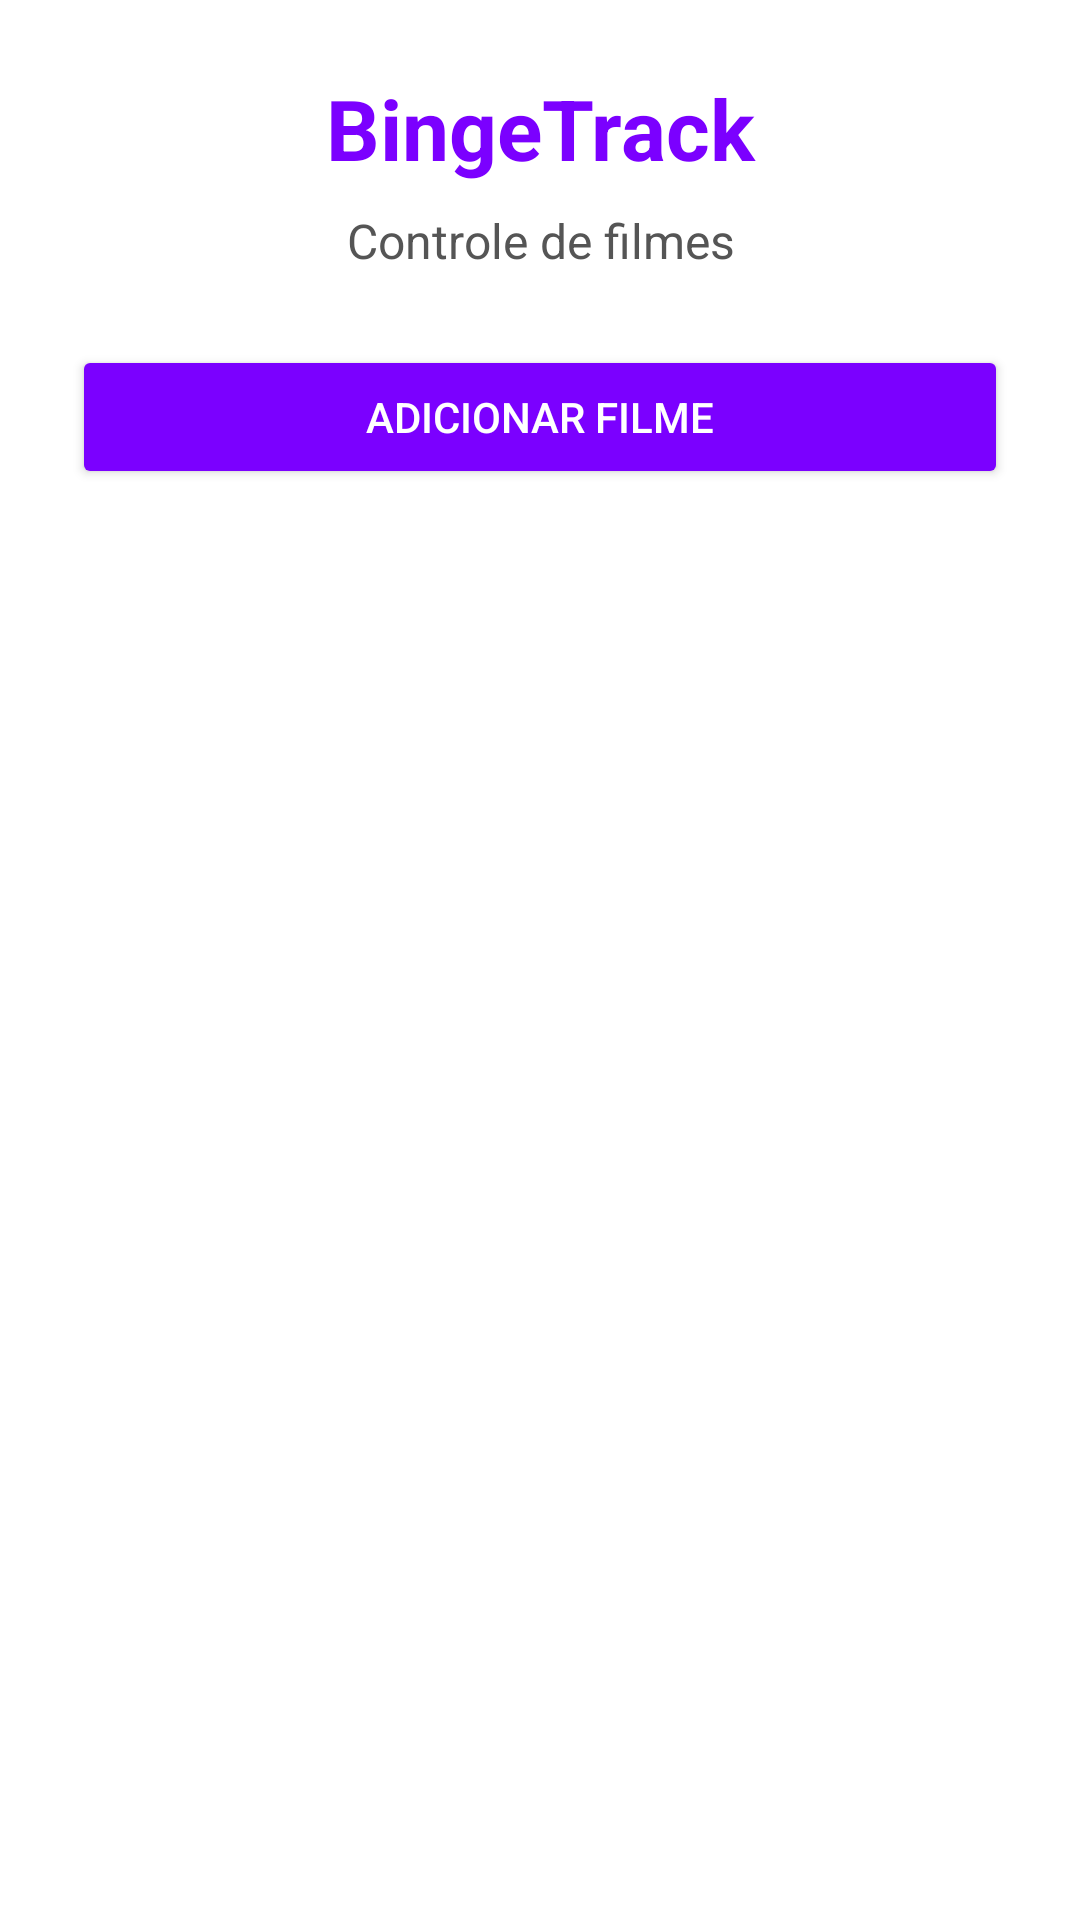

Layout XML and referenced resources for this Android screen:
<!-- AndroidManifest.xml: application theme Theme.BingeApp -->
<!-- res/layout/activity_main.xml -->
<?xml version="1.0" encoding="utf-8"?>
<LinearLayout xmlns:android="http://schemas.android.com/apk/res/android"
    android:layout_width="match_parent"
    android:layout_height="match_parent"
    android:orientation="vertical"
    android:padding="24dp"
    android:background="#FFFFFF">

    <TextView
        android:id="@+id/txtTitulo"
        android:layout_width="match_parent"
        android:layout_height="wrap_content"
        android:text="BingeTrack"
        android:textSize="28sp"
        android:textStyle="bold"
        android:textColor="#7B00FF"
        android:gravity="center"
        android:layout_marginBottom="8dp" />

    <TextView
        android:layout_width="match_parent"
        android:layout_height="wrap_content"
        android:text="Controle de filmes"
        android:textSize="16sp"
        android:textColor="#555555"
        android:gravity="center"
        android:layout_marginBottom="24dp" />

    <Button
        android:id="@+id/btnAdicionar"
        android:layout_width="match_parent"
        android:layout_height="wrap_content"
        android:text="Adicionar filme"
        android:textColor="#FFFFFF"
        android:backgroundTint="#7B00FF"
        android:layout_marginBottom="20dp" />

    <TextView
        android:id="@+id/txtVazio"
        android:layout_width="match_parent"
        android:layout_height="wrap_content"
        android:text="Nenhum filme cadastrado."
        android:textColor="#777777"
        android:textSize="16sp"
        android:gravity="center"
        android:visibility="gone"
        android:layout_marginBottom="12dp" />

    <ListView
        android:id="@+id/listViewFilmes"
        android:layout_width="match_parent"
        android:layout_height="match_parent" />

</LinearLayout>
<!-- resources referenced by this layout -->
<resources>
  <style name="Theme.BingeApp" parent="Base.Theme.BingeApp" />
  <style name="Base.Theme.BingeApp" parent="Theme.Material3.DayNight.NoActionBar">
          
          
      </style>
</resources>
